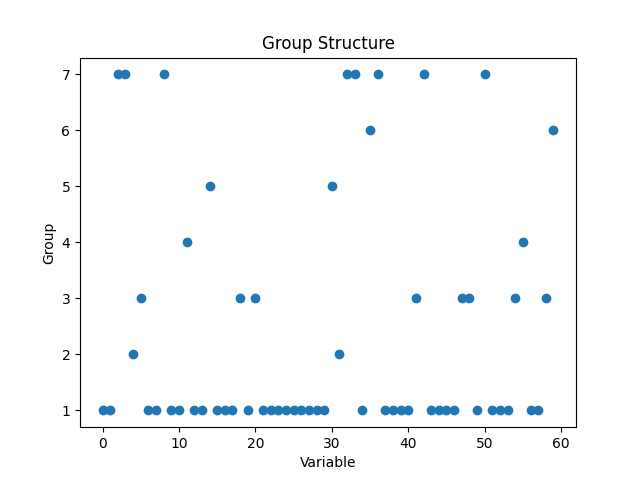

Values plotted in this chart, from the file beside it:
Variable, Group0, 1
1, 1
2, 7
3, 7
4, 2
5, 3
6, 1
7, 1
8, 7
9, 1
10, 1
11, 4
12, 1
13, 1
14, 5
15, 1
16, 1
17, 1
18, 3
19, 1
20, 3
21, 1
22, 1
23, 1
24, 1
25, 1
26, 1
27, 1
28, 1
29, 1
30, 5
31, 2
32, 7
33, 7
34, 1
35, 6
36, 7
37, 1
38, 1
39, 1
40, 1
41, 3
42, 7
43, 1
44, 1
45, 1
46, 1
47, 3
48, 3
49, 1
50, 7
51, 1
52, 1
53, 1
54, 3
55, 4
56, 1
57, 1
58, 3
59, 6
